Run: headless pygame with SDL's dummy video driver; simulated clock (each Clock.tick advances the game by its frame time, no real sleeping); random seed 0; keys injected as events and as key.get_pressed() state; no mouse input.
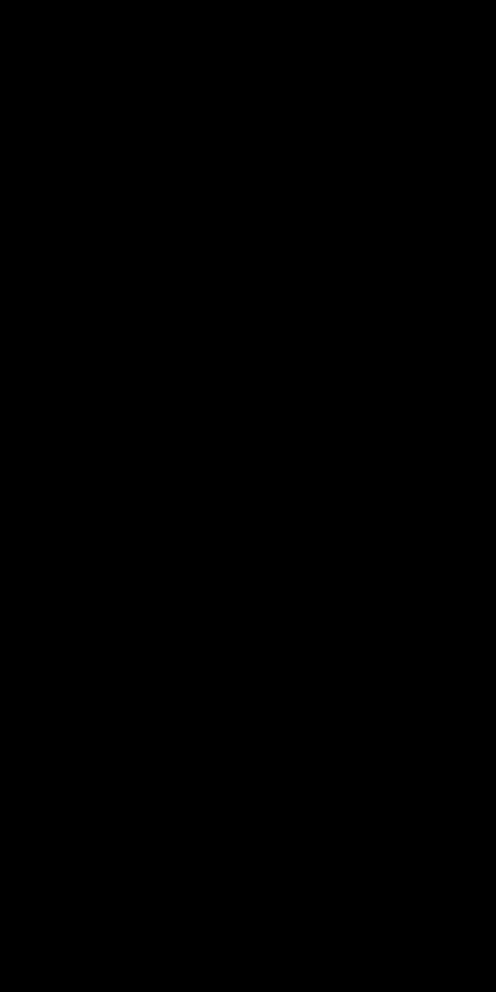
Frame 1 of 4 · flips 1–60 · no input
Frame 2 of 4 · flips 61–180 · tapped SPACE, RETURN · held RIGHT (→), D · screen unchanged from frame 1, image omitted
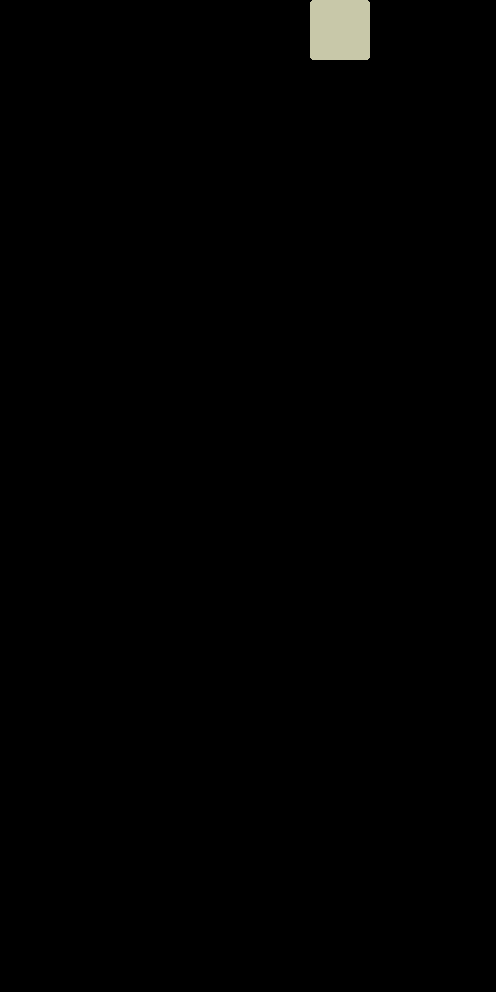
Frame 3 of 4 · flips 181–300 · held DOWN (↓), S
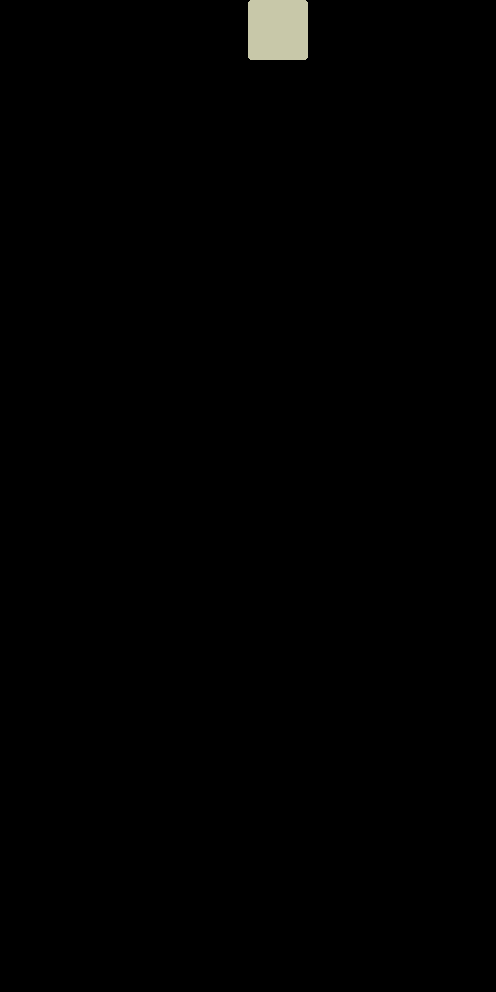
Frame 4 of 4 · flips 301–420 · held LEFT (←), A, UP (↑), W

The pygame program that drew these frames:

# Importing the library
import time
import pygame

from random import choice
from typing import List
from pygame import time as pg_time
from pygame.event import Event


COLOURS = [
    (254, 67, 101),
    (252, 157, 154),
    (249, 205, 173),
    (200, 200, 169),
    (131, 175, 155),
]


class Colour:

    def __init__(self, r: int=0, g: int=0, b: int=0):
        self.r = r
        self.g = g
        self.b = b

    @property
    def colour(self):
        return (self.r, self.g, self.b)

    @classmethod
    def randomise(cls) -> 'Colour':
        instance = Colour()
        colour = choice(COLOURS)
        instance.r = colour[0]
        instance.g = colour[1]
        instance.b = colour[2]
        return instance


class Block:

    def __init__(self, size: int) -> None:
        self.size = size

    def build_empty_block(self) -> List[List[int]]:
        block = []
        for r in range(self.size):
            row = []
            for c in range(self.size):
                row.append(0)
            block.append(row)
        return block

    def cw_rotation(self) -> 'Block':
        state = self.build_empty_block()
        for r in range(self.size):
            for c in range(self.size):
                state[r][c] = self.template[self.size - c - 1][r]

        block = self.__class__()
        block.template = state
        return block

    def ccw_rotation(self):
        state = self.build_empty_block()
        for r in range(self.size):
            for c in range(self.size):
                state[r][c] = self.template[c][self.size - r - 1]

        self.template = state

    def double_rotation(self):
        state = self.build_empty_block()
        for r in range(self.size):
            for c in range(self.size):
                state[r][c] = self.template[self.size - r - 1][self.size - c - 1]

        self.template = state

    def print_pixel(self, row: int, col: int) -> bool:
        return bool(self.template[row][col])


class SquareBlock(Block):

    def __init__(self) -> None:
        self.template = [
            [0, 0, 0, 0],
            [0, 1, 1, 0],
            [0, 1, 1, 0],
            [0, 0, 0, 0],
        ]
        super().__init__(len(self.template))

class LineBlock(Block):

    def __init__(self) -> None:
        self.template = [
            [0, 0, 0, 0],
            [1, 1, 1, 1],
            [0, 0, 0, 0],
            [0, 0, 0, 0],
        ]
        super().__init__(len(self.template))


class RightSBlock(Block):

    def __init__(self) -> None:
        self.template = [
            [0, 1, 1],
            [1, 1, 0],
            [0, 0, 0],
        ]
        super().__init__(len(self.template))


class LeftSBlock(Block):

    def __init__(self) -> None:
        self.template = [
            [1, 1, 0],
            [0, 1, 1],
            [0, 0, 0],
        ]
        super().__init__(len(self.template))


class RightLBlock(Block):

    def __init__(self) -> None:
        self.template = [
            [0, 1, 0],
            [0, 1, 0],
            [1, 1, 0],
        ]
        super().__init__(len(self.template))

class LeftLBlock(Block):

    def __init__(self) -> None:
        self.template = [
            [0, 1, 0],
            [0, 1, 0],
            [1, 1, 0],
        ]
        super().__init__(len(self.template))


class TBlock(Block):

    def __init__(self) -> None:
        self.template = [
            [0, 1, 0],
            [1, 1, 1],
            [0, 0, 0],
        ]
        super().__init__(len(self.template))


BLOCKS = [
    SquareBlock,
    LineBlock,
    LeftLBlock,
    RightLBlock,
    LeftSBlock,
    RightSBlock,
    TBlock
]

REMOVECOMPLETEDEVENT = pygame.USEREVENT + 1

class TetrisBoard:

    def __init__(self, n_cols: int, n_rows: int) -> None:
        self._n_cols = n_cols
        self._n_rows = n_rows
        self._board = None
        self.reset_board()
        self.block_size = 60
        self.padding = 1
        self.padded_block = (self.block_size + 2 * self.padding)
        self.surface = pygame.display.set_mode((self._n_cols * self.padded_block, self._n_rows * self.padded_block))

        self.last_block_step = time.time()
        self.step_iterval = 0.5

        self.add_new_block()
        self.valid_game = True

        self.completed_rows = []

    def add_new_block(self):
        self.block: Block = choice(BLOCKS)()
        self.block_colour = Colour.randomise()
        for n in range(choice([1, 2, 3])):
            self.block = self.block.cw_rotation()
        self.block_depth = -self.block.size
        self.block_pos = 3


    def detect_collision(self, side_step: int = 0, vertical_step: int = 0):
        for row in range(self.block.size):
            for col in range(self.block.size):
                if self.block and self.block.print_pixel(row, col):
                    row_pos = row + vertical_step + self.block_depth
                    col_pos = col + side_step + self.block_pos
                    side_collision = col_pos < 0 or col_pos >= self._n_cols
                    bottom_collision = row_pos >= self._n_rows
                    if side_collision or bottom_collision or (row_pos >= 0 and self._board[row_pos][col_pos]):
                        return True
        return False

    def move_left(self):
        if not self.detect_collision(-1):
            self.block_pos -= 1

    def move_right(self):
        if not self.detect_collision(+1):
            self.block_pos += 1

    def move_down(self) -> bool:
        if not self.detect_collision(vertical_step=1):
            self.block_depth += 1
            return True
        else:
            return False

    def reset_board(self):
        self._board = []
        for row in range(self._n_rows):
            row = []
            for col in range(self._n_cols):
                row.append(None)
            self._board.append(row)

    def draw_grid(self):
        for row in range(self._n_rows):
            for col in range(self._n_cols):
                if self._board[row][col]:
                    if row in self.completed_rows:
                        pygame.draw.rect(self.surface, self._board[row][col].colour, pygame.Rect(self.padded_block * col, self.padded_block * row, self.block_size, self.block_size), 2, 3)
                    else:
                        pygame.draw.rect(self.surface, self._board[row][col].colour, pygame.Rect(self.padded_block * col, self.padded_block * row, self.block_size, self.block_size), 0, 3)


    def draw_block(self):
        if self.valid_game:
            for row in range(self.block.size):
                for col in range(self.block.size):
                    if self.block and self.block.print_pixel(row, col):
                        pygame.draw.rect(self.surface, self.block_colour.colour, pygame.Rect(self.padded_block * (col + self.block_pos), self.padded_block * (row + self.block_depth), self.block_size, self.block_size), 0, 3)

    def incorporate_block_to_pile(self):
        for row in range(self.block.size):
            for col in range(self.block.size):
                if self.block and self.block.print_pixel(row, col) and (row + self.block_depth) >= 0:
                    self._board[row + self.block_depth][col + self.block_pos] = self.block_colour

    def process_completed_rows(self):
        self.completed_rows = []
        for ri, row in enumerate(self._board):
            if ri not in self.completed_rows and all(row):
                self.completed_rows.append(ri)

        if len(self.completed_rows):
            pygame.time.set_timer(REMOVECOMPLETEDEVENT, 200, True)


    def remove_completed_rows(self):
        if len(self.completed_rows):
            for ri in self.completed_rows:
                self._board.pop(ri)
                self._board.insert(0,[None] * self._n_cols)

            self.completed_rows = []
        self.process_completed_rows()

    def process_frame(self):
        t = time.time()
        if t - self.last_block_step >= self.step_iterval and self.valid_game:
            if not self.move_down():
                self.incorporate_block_to_pile()
                self.process_completed_rows()
                self.add_new_block()
                if self.detect_collision(vertical_step=1):
                    self.game_over()
            self.last_block_step = t

        self.draw_scene()

    def game_over(self):
        print("Game Over")
        self.valid_game = False

    def draw_scene(self):
        self.surface.fill((0, 0, 0))
        self.draw_grid()
        self.draw_block()

    def rotate_block(self):
        previous_block_state = self.block
        self.block = self.block.cw_rotation()
        if self.detect_collision():
            self.block = previous_block_state

    def event(self, event: Event) -> None:
        try:
            {
                pygame.K_UP: self.rotate_block,
                pygame.K_LEFT: self.move_left,
                pygame.K_RIGHT: self.move_right,
                pygame.K_DOWN: self.move_down,
            }[event.key]()
        except KeyError:
            pass


def main():
    # Initializing Pygame
    pygame.init()
    clock = pg_time.Clock()

    running = True

    board_size = (8, 16)

    tetris_board = TetrisBoard(*board_size)

    while running:
        clock.tick(120)
        for event in pygame.event.get():
            # Did the user hit a key?

            if event.type == pygame.KEYDOWN:
                if event.key == pygame.K_r:
                    tetris_board = TetrisBoard(*board_size)
                else:
                    tetris_board.event(event)

            elif event.type == REMOVECOMPLETEDEVENT:
                tetris_board.remove_completed_rows()

            # Did the user click the window close button? If so, stop the loop.
            elif event.type == pygame.QUIT:
                running = False

        tetris_board.process_frame()
        pygame.display.flip()
if __name__ == '__main__':
    main()
